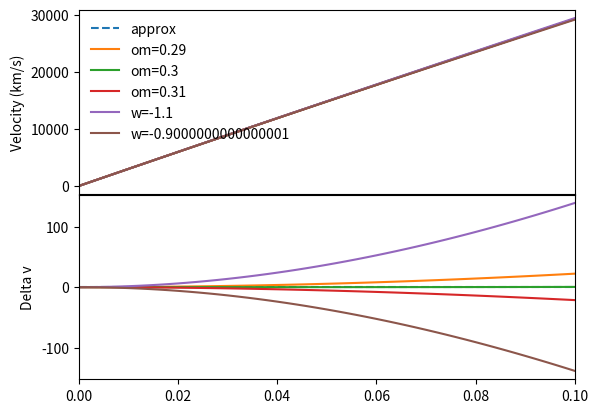

Write the Python code that produced this figure.
from scipy import integrate
import numpy as np
import matplotlib.pyplot as plt
plt.close("all")

def ezinv(z,om=0.3,ox=0.7,w0=-1.0,wa=0.0,orr=0.0):
    ok = 1.-om-ox-orr
    a  = 1./(1.+z)
    f = a**(3*(1.+w0+wa)) * np.exp(3*wa*(1-a))
    ez = np.sqrt( orr/a**4 + om/a**3 + ok/a**2 + ox/f )
    return 1./ez

def xx(z,om=0.3,ox=0.7,w0=-1.0,wa=0.0,orr=0.0):
    xx = integrate.quad(ezinv,0.,z,args=(om,ox,w0,wa,orr))
    # Multiply by R_0 (i.e. c/H0 if flat or c/H0*sqrt(abs(1/ok)) to get in units of Mpc.
    # Remember to curvature correct if want proper distance.
    return xx

def vv(xx,c=299792.): # c in km/s
    return xx*c

def vvapprox(z,q=-0.55,j=1.0,c=299792.):
    return c*z/(1+z)*( 1+0.5*(1-q)*z - (1./6)*(1-q-3*q**2+j)*z**2 )

def dist_curve_correct(xx, ok):
    # Corrects the comoving distance, x, for curvature, ok.
    # Result is proper distance / (c/H0)
    if ok < 0.0:
        dk = np.sin(np.sqrt(-ok)*xx)/np.sqrt(-ok)
    elif ok > 0.0:
        dk = np.sinh(np.sqrt(ok)*xx)/np.sqrt(ok)
    else:
        dk = xx
    return dk

def dist_lum(xx,ok,z):
    return dist_curve_correct(xx,ok)*(1+z)

def H0kmsmpc2Gyr(H0kmsmpc):
    # Convert to inverse seconds
    H0s = H0kmsmpc * 3.24e-20 #s-1
    # Convert to inverse Giga-years
    H0Gyr = H0s* 3.156e16 #Gyr-1
    return H0Gyr

def adotinv(a,om=0.3,ox=0.7,w0=-1.0,wa=0.0,orr=0.0,H0kmsmpc=70.):
    # Calculates 1/(a*dot(a)).
    ok = 1.-om-ox-orr
    H0Gyr=H0kmsmpc2Gyr(H0kmsmpc)
    adot = H0Gyr * a * np.sqrt ( orr/a**4 + om/a**3 + ok/a**2 + ox/( a**(3*(1+w0+wa))*np.exp(3*wa*(1-a)) ) )
    return 1./adot

def time(a0, a1, om=0.3,ox=0.7,w0=-1.0,wa=0.0,orr=0.0,H0kmsmpc=70.):
    # Calculates the time between two scalefactors.
    time = integrate.quad(adotinv,a0,a1,args=(om,ox,w0,wa,orr,H0kmsmpc))
    return time



#################
n=51
zmax=0.1
zs=np.arange(n)/(n-1)*zmax
xs=np.zeros(n)
xslo=np.zeros(n)
xshi=np.zeros(n)
xslow=np.zeros(n)
xshiw=np.zeros(n)
err=np.zeros(n)


#xxs = np.vectorize(xx)
for i in np.arange(n):
    xs[i],err[i]=xx(zs[i])
    xslo[i],err[i]=xx(zs[i],om=0.29,ox=0.71)
    xshi[i],err[i]=xx(zs[i],om=0.31,ox=0.69)
    xslow[i],err[i]=xx(zs[i],w0=-0.9)
    xshiw[i],err[i]=xx(zs[i],w0=-1.1)


vs = vv(xs)
vslo = vv(xslo)
vshi = vv(xshi)
vslow = vv(xslow)
vshiw = vv(xshiw)

vapproxs = vvapprox(zs)
DL=dist_lum(xs,0.0,zs)

for i in np.arange(n): print(zs[i], vs[i],vapproxs[i],vapproxs[i]-vs[i],vslo[i],vs[i]-vslo[i])

# Plot
f = plt.figure()
plt.subplots_adjust(hspace=0.001)

ax1 = plt.subplot(211)
plt.ylabel('Velocity (km/s)')
plt.xlim(0.0,0.1)

ax1.plot(zs, vs, label='om=0.3,w=-1')
ax1.plot(zs, vslo, label='om=0.29')
ax1.plot(zs, vshi, label='om=0.31')
ax1.plot(zs, vslow, label='w=-0.9')
ax1.plot(zs, vshiw, label='w=-1.1')
ax1.plot(zs, vapproxs, '--',label='approx')
ax1.legend(frameon=False,loc=2)
#plt.yticks(np.arange(-0.9, 1.0, 0.4))
#plt.ylim(-1, 1)

ax2 = plt.subplot(212, sharex=ax1)
ax2.plot(zs, vs-vapproxs, label='vs')
ax2.plot(zs, vslo-vapproxs, label='om=0.29')
ax2.plot(zs, vshi-vapproxs, label='om=0.31')
ax2.plot(zs, vslow-vapproxs, label='w=-0.9')
ax2.plot(zs, vshiw-vapproxs, label='w=1.1')
ax2.plot(zs, vapproxs-vapproxs, '--', label='approx')
#plt.yticks(np.arange(0.1, 1.0, 0.2))
#plt.ylim(0, 1)
plt.xlim(0.0,0.1)

plt.xlabel('Redshift')
plt.ylabel('Delta v')
xticklabels = ax1.get_xticklabels() #+ ax2.get_xticklabels()
plt.setp(xticklabels, visible=False)

plt.savefig('Velocities.png',bbox_inches='tight')
#blah=input('check1:')
plt.show()
plt.close()
#plt.close('all')


#####Second Plot######
omarr = np.arange(0.29,0.31,0.01)
w0arr = np.arange(-1.1,-0.9,0.2)
print(w0arr)
f2=plt.figure()
plt.subplots_adjust(hspace=0.001)

ax1 = plt.subplot(211)
plt.ylabel('Velocity (km/s)')
xticklabels = ax1.get_xticklabels() #+ ax2.get_xticklabels()
plt.setp(xticklabels, visible=False)

ax2 = plt.subplot(212, sharex=ax1)
#plt.xlabel('Redshift')
plt.ylabel('Delta v')
plt.xlim(0,0.1)

#ax3 = plt.subplot(213, sharex=ax1)
#plt.xlabel('Redshift')
#plt.ylabel('Luminosity Distance')
#plt.xlim(0,0.1)

ax1.plot(zs, vapproxs, '--', label='approx')
ax2.plot(zs, vapproxs-vapproxs,'--', label='approx')

for om in omarr:
    for i in np.arange(n):
        xs[i],err[i]=xx(zs[i],om=om,ox=1.0-om)
    vs=vv(xs)
    ax1.plot(zs, vs, label='om='+str(om))
    ax2.plot(zs, vs-vapproxs, label='om='+str(om))
for w0 in w0arr:
    for i in np.arange(n):
        xs[i],err[i]=xx(zs[i],w0=w0)
        vs=vv(xs)
    ax1.plot(zs, vs, label='w='+str(w0))
    ax2.plot(zs, vs-vapproxs, label='w0='+str(w0))
ax1.legend(frameon=False,loc=2)

#plt.show()

#plt.plot(zs,vs)
#plt.plot(zs,vapproxs)
#plt.show()

